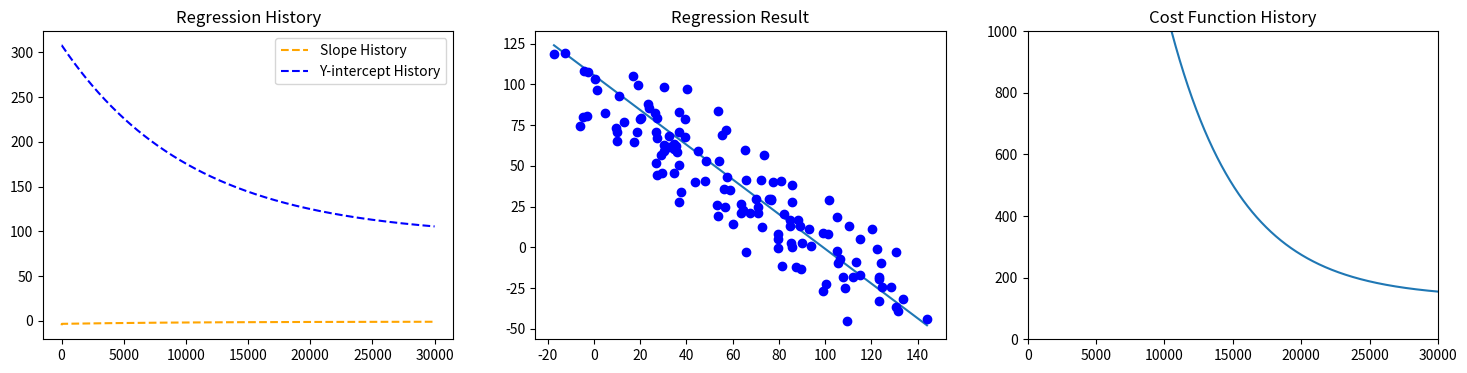

Here is the Python script that generated this plot:
import matplotlib as mpl
import matplotlib.pyplot as plt
from  matplotlib.figure import Figure
import numpy as np
import random
import math


#Calculates the cost through Sum((PredY-ActualY)^2)/(2*n)
def cost(xs, ys, m, b):
    ans = 0
    denominator=2*len(xs)
    for i in range(len(xs)):
        try:
            ans+=(((m*xs[i]+b-ys[i]))**2)/denominator
        except:
            return -1
    return ans

#calculates the partial derivatives of the cost function with respect to the slope (derM) and the y-intercept (derB)
def derivatives(m,b,xs,ys):
    derM = 0
    derB = 0
    for i in range(len(xs)):
        derM += (m*xs[i]+b-ys[i])*xs[i]
        derB += (m*xs[i]+b-ys[i])
    derM = derM/len(xs)
    derB = derB/len(xs)
    return [derM,derB]

#does gradiant descent by adjusting the m/b values according to the results of the derivatives() function
def descent(m,b,ders,a):
    newM = m-a*ders[0]/10
    newB= b-a*ders[1]
    return newM,newB


#main regression function
def regression(cycles, a, xs, ys):

    #initializes random starting variables
    m = random.randint(-10,10)
    b = random.randint(-300,500)

    #initializes history tracking
    history=[[m],[b], [cost(xs, ys, m, b)]]

    #runs the regression function a certain number of times
    for i in range(cycles):

        #Calculates and stores updated values for m/b
        temp1, temp2 =descent(m,b,derivatives(m,b,xs,ys),a)

        #stores the new m/b values and the new cost
        history[0].append(temp1)
        history[1].append(temp2)
        history[2].append(cost(xs,ys, temp1, temp2))

        # if(i%10)==0:
        #     print(i,"-",temp1,"-",temp2)

        #updates the m/b values
        m=temp1
        b=temp2

    return history


#generates semi-random data to regress over, but makes sure the data is corellated
xs=[]
ys=[]
for i in range(130):
    xs.append(random.uniform(i-20,i+20))
    ys.append(random.uniform(120-i,80-i))


#number of regression cycles
cycles=30000

#calls the main regression function
history = regression(cycles,0.00034,xs,ys)

#creates the line of best fit points, for plotting
m=history[0][cycles]
b=history[1][cycles]
lineOfBestFitxs=[min(xs),max(xs)]
lineOfBestFitys=[m*min(xs)+b,m*max(xs)+b]

plt.figure(figsize =(18, 4))

#creates the regression history plot
plt.subplot(131)
plt.plot(history[0], '--', label='Slope History', color='orange')
plt.plot(history[1], '--', label='Y-intercept History', color='blue')
plt.legend()
plt.title('Regression History')

#creates the results plot
plt.subplot(132)
plt.plot(lineOfBestFitxs,lineOfBestFitys)
plt.plot(xs, ys, 'bo')
plt.title('Regression Result')

#creates the cost function history plot
plt.subplot(133)
plt.plot(history[2])
plt.axis([0,cycles,0,1000])
plt.title('Cost Function History')

plt.show()